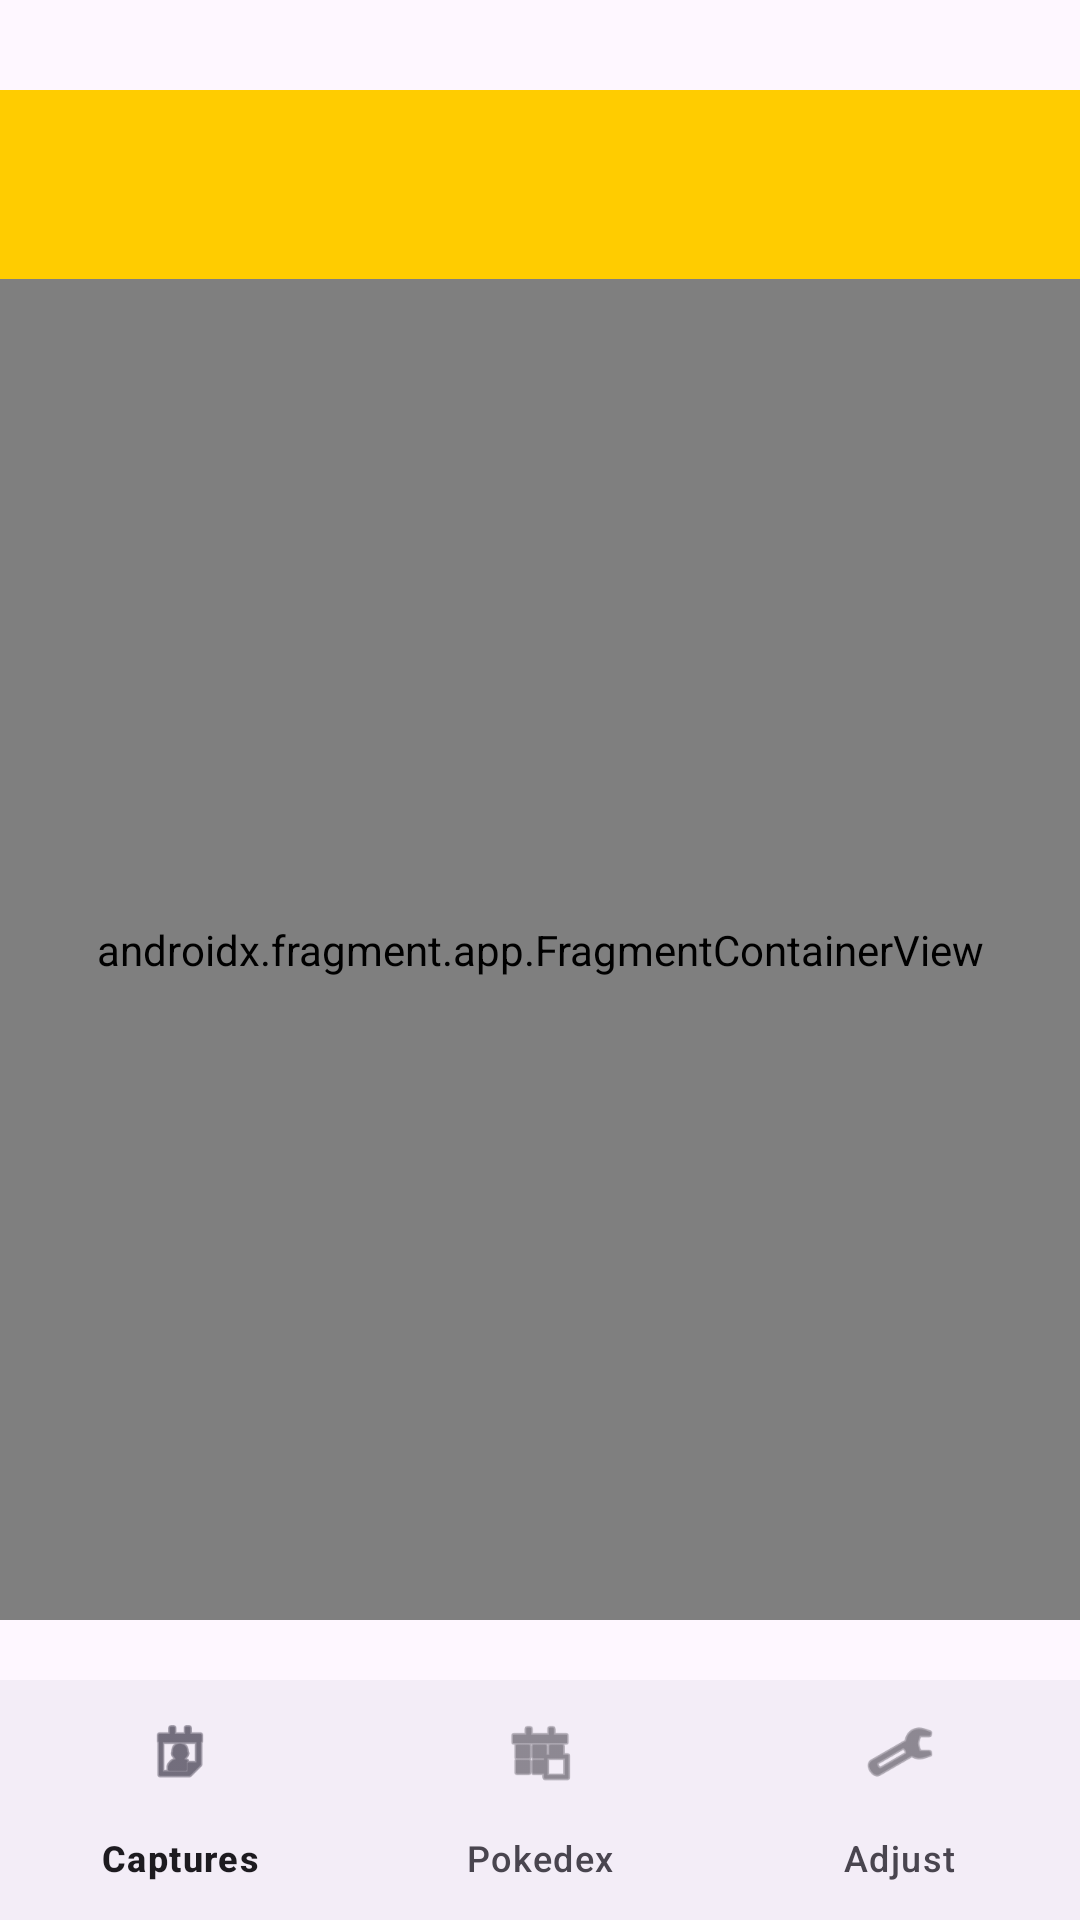

Here is an Android app screen rendered from its layout file. Give the layout XML and the strings, colors and styles it references.
<!-- AndroidManifest.xml: application theme Base.Theme.Tarea3 -->
<!-- res/layout/activity_main.xml -->
<androidx.coordinatorlayout.widget.CoordinatorLayout xmlns:android="http://schemas.android.com/apk/res/android"
    xmlns:app="http://schemas.android.com/apk/res-auto"
    android:layout_width="match_parent"
    android:layout_height="match_parent">

    <androidx.appcompat.widget.Toolbar
        android:id="@+id/toolbar"
        android:layout_width="match_parent"
        android:layout_height="wrap_content"
        android:layout_marginTop="30dp"
        android:background="@color/amarillo"
        android:minHeight="?attr/actionBarSize"
        android:textAlignment="center"
        android:theme="?attr/actionBarTheme" />

    
    <androidx.fragment.app.FragmentContainerView
        android:id="@+id/nav_host_fragment"
        android:name="androidx.navigation.fragment.NavHostFragment"
        android:layout_width="match_parent"
        android:layout_height="match_parent"
        android:layout_marginTop="93dp"
        android:layout_marginBottom="100dp"
        android:background="@color/amarillo"
        app:defaultNavHost="true"
        app:navGraph="@navigation/nav_graph" />

    <com.google.android.material.bottomnavigation.BottomNavigationView
        android:id="@+id/bottom_navigation"
        android:layout_width="match_parent"
        android:layout_height="wrap_content"
        android:layout_gravity="bottom"
        app:menu="@menu/bottom_menu" />

</androidx.coordinatorlayout.widget.CoordinatorLayout>
<!-- resources referenced by this layout -->
<resources>
  <color name="amarillo">#FFCC00</color>
  <style name="Base.Theme.Tarea3" parent="Theme.Material3.DayNight.NoActionBar">
          <item name="android:textColor">#FF000000</item>
          <item name="colorPrimary">@color/azul</item>
      </style>
  <color name="azul">#3B4CCA</color>
</resources>
